Run: headless pygame with SDL's dummy video driver; simulated clock (each Clock.tick advances the game by its frame time, no real sleeping); random seed 0; keys injected as events and as key.get_pressed() state; no mouse input.
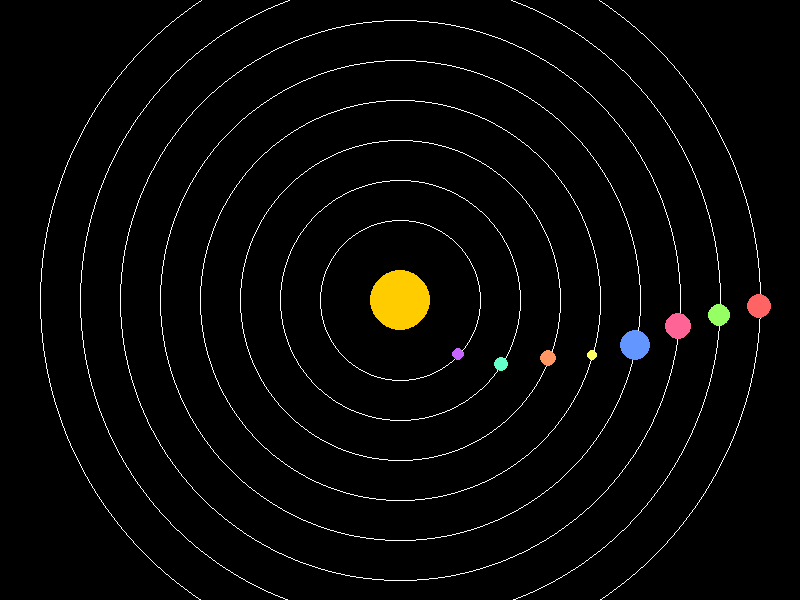
Frame 1 of 4 · flips 1–60 · no input
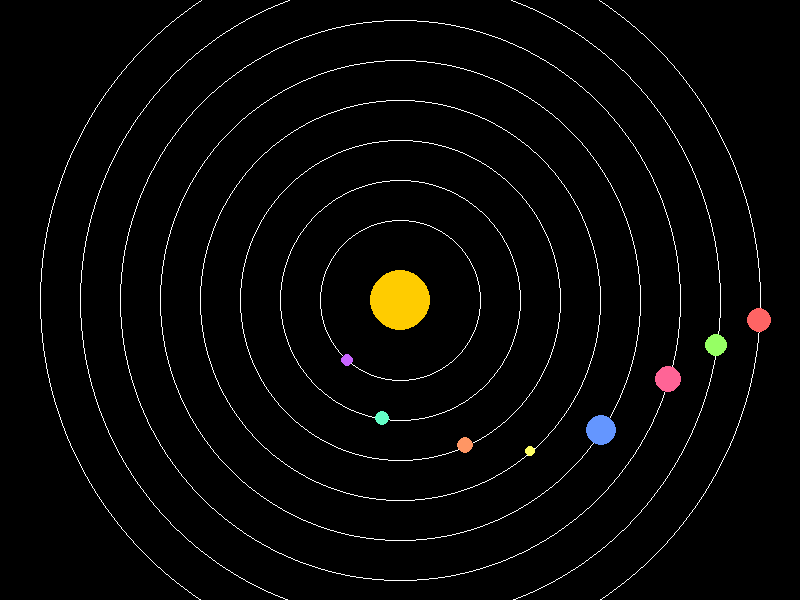
Frame 2 of 4 · flips 61–180 · tapped SPACE, RETURN · held RIGHT (→), D
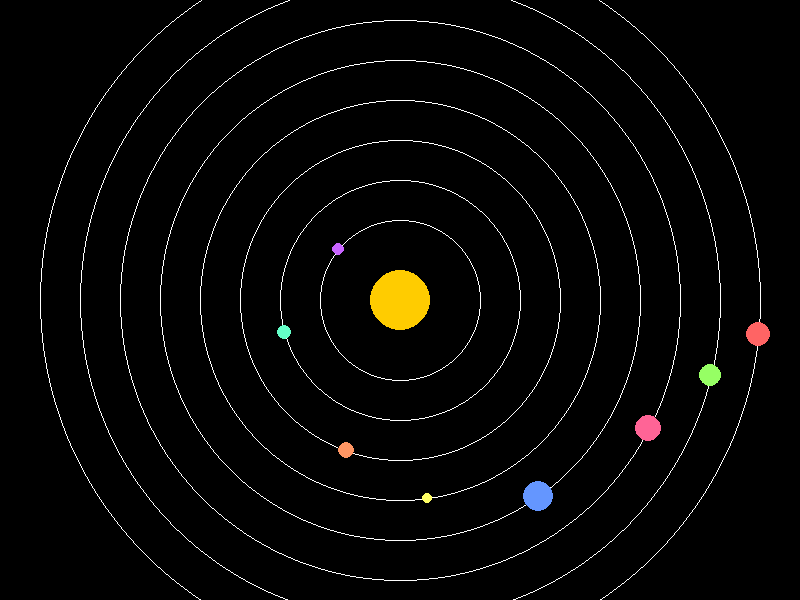
Frame 3 of 4 · flips 181–300 · held DOWN (↓), S
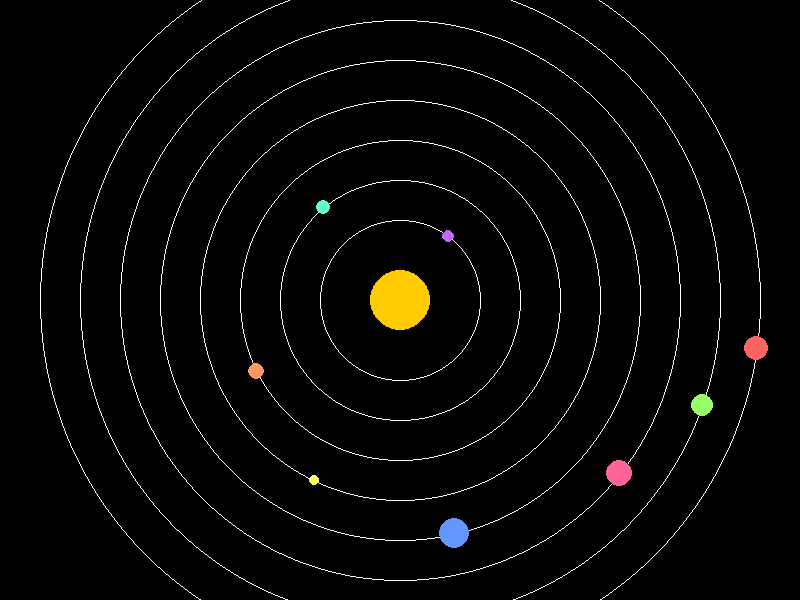
Frame 4 of 4 · flips 301–420 · held LEFT (←), A, UP (↑), W

The pygame program that drew these frames:

import pygame
import sys
import math

# Constants
WIDTH = 800
HEIGHT = 600
WHITE = (255, 255, 255)
BLACK = (0, 0, 0)
SUN_COLOR = (255, 204, 0)
PLANET_COLOR = (0, 153, 255)

# Initialize Pygame
pygame.init()
screen = pygame.display.set_mode((WIDTH, HEIGHT))
pygame.display.set_caption("Solar System Simulation")

# Midpoint Circle Algorithm (used for orbits)
def midpoint_circle(x_center, y_center, radius):
    x = radius
    y = 0
    d = 1 - radius

    while x >= y:
        for dx, dy in [
            (x, y), (-x, y), (x, -y), (-x, -y),
            (y, x), (-y, x), (y, -x), (-y, -x)
        ]:
            screen.set_at((x_center + dx, y_center + dy), WHITE)

        y += 1
        if d <= 0:
            d += 2 * y + 1
        else:
            x -= 1
            d += 2 * (y - x) + 1

# Planet data structure
class Planet:
    def __init__(self, orbit_radius, radius, speed, color):
        self.orbit_radius = orbit_radius
        self.radius = radius
        self.speed = speed
        self.color = color

    def position(self, time_ms):
        angle = (time_ms / 1000) * self.speed
        x = WIDTH // 2 + self.orbit_radius * math.cos(angle)
        y = HEIGHT // 2 + self.orbit_radius * math.sin(angle)
        return int(x), int(y)

# List of planets
planets = [
    Planet(80, 6, 0.8, (200, 100, 255)),
    Planet(120, 7, 0.6, (100, 255, 200)),
    Planet(160, 8, 0.4, (255, 150, 100)),
    Planet(200, 5, 0.3, (255, 255, 100)),
    Planet(240, 15, 0.2, (100, 150, 255)),
    Planet(280, 13, 0.1, (255, 100, 150)),
    Planet(320, 11, 0.05, (150, 255, 100)),
    Planet(360, 12, 0.02, (255, 100, 100))
]



# Main loop
def main():
    clock = pygame.time.Clock()
    while True:
        for event in pygame.event.get():
            if event.type == pygame.QUIT:
                pygame.quit()
                sys.exit()

        screen.fill(BLACK)

        # Draw orbits
        for planet in planets:
            midpoint_circle(WIDTH // 2, HEIGHT // 2, planet.orbit_radius)

        # Draw sun
        pygame.draw.circle(screen, SUN_COLOR, (WIDTH // 2, HEIGHT // 2), 30)

        # Draw planets
        time_now = pygame.time.get_ticks()
        for planet in planets:
            x, y = planet.position(time_now)
            pygame.draw.circle(screen, planet.color, (x, y), planet.radius)

        pygame.display.flip()
        clock.tick(60)

if __name__ == "__main__":
    main()
